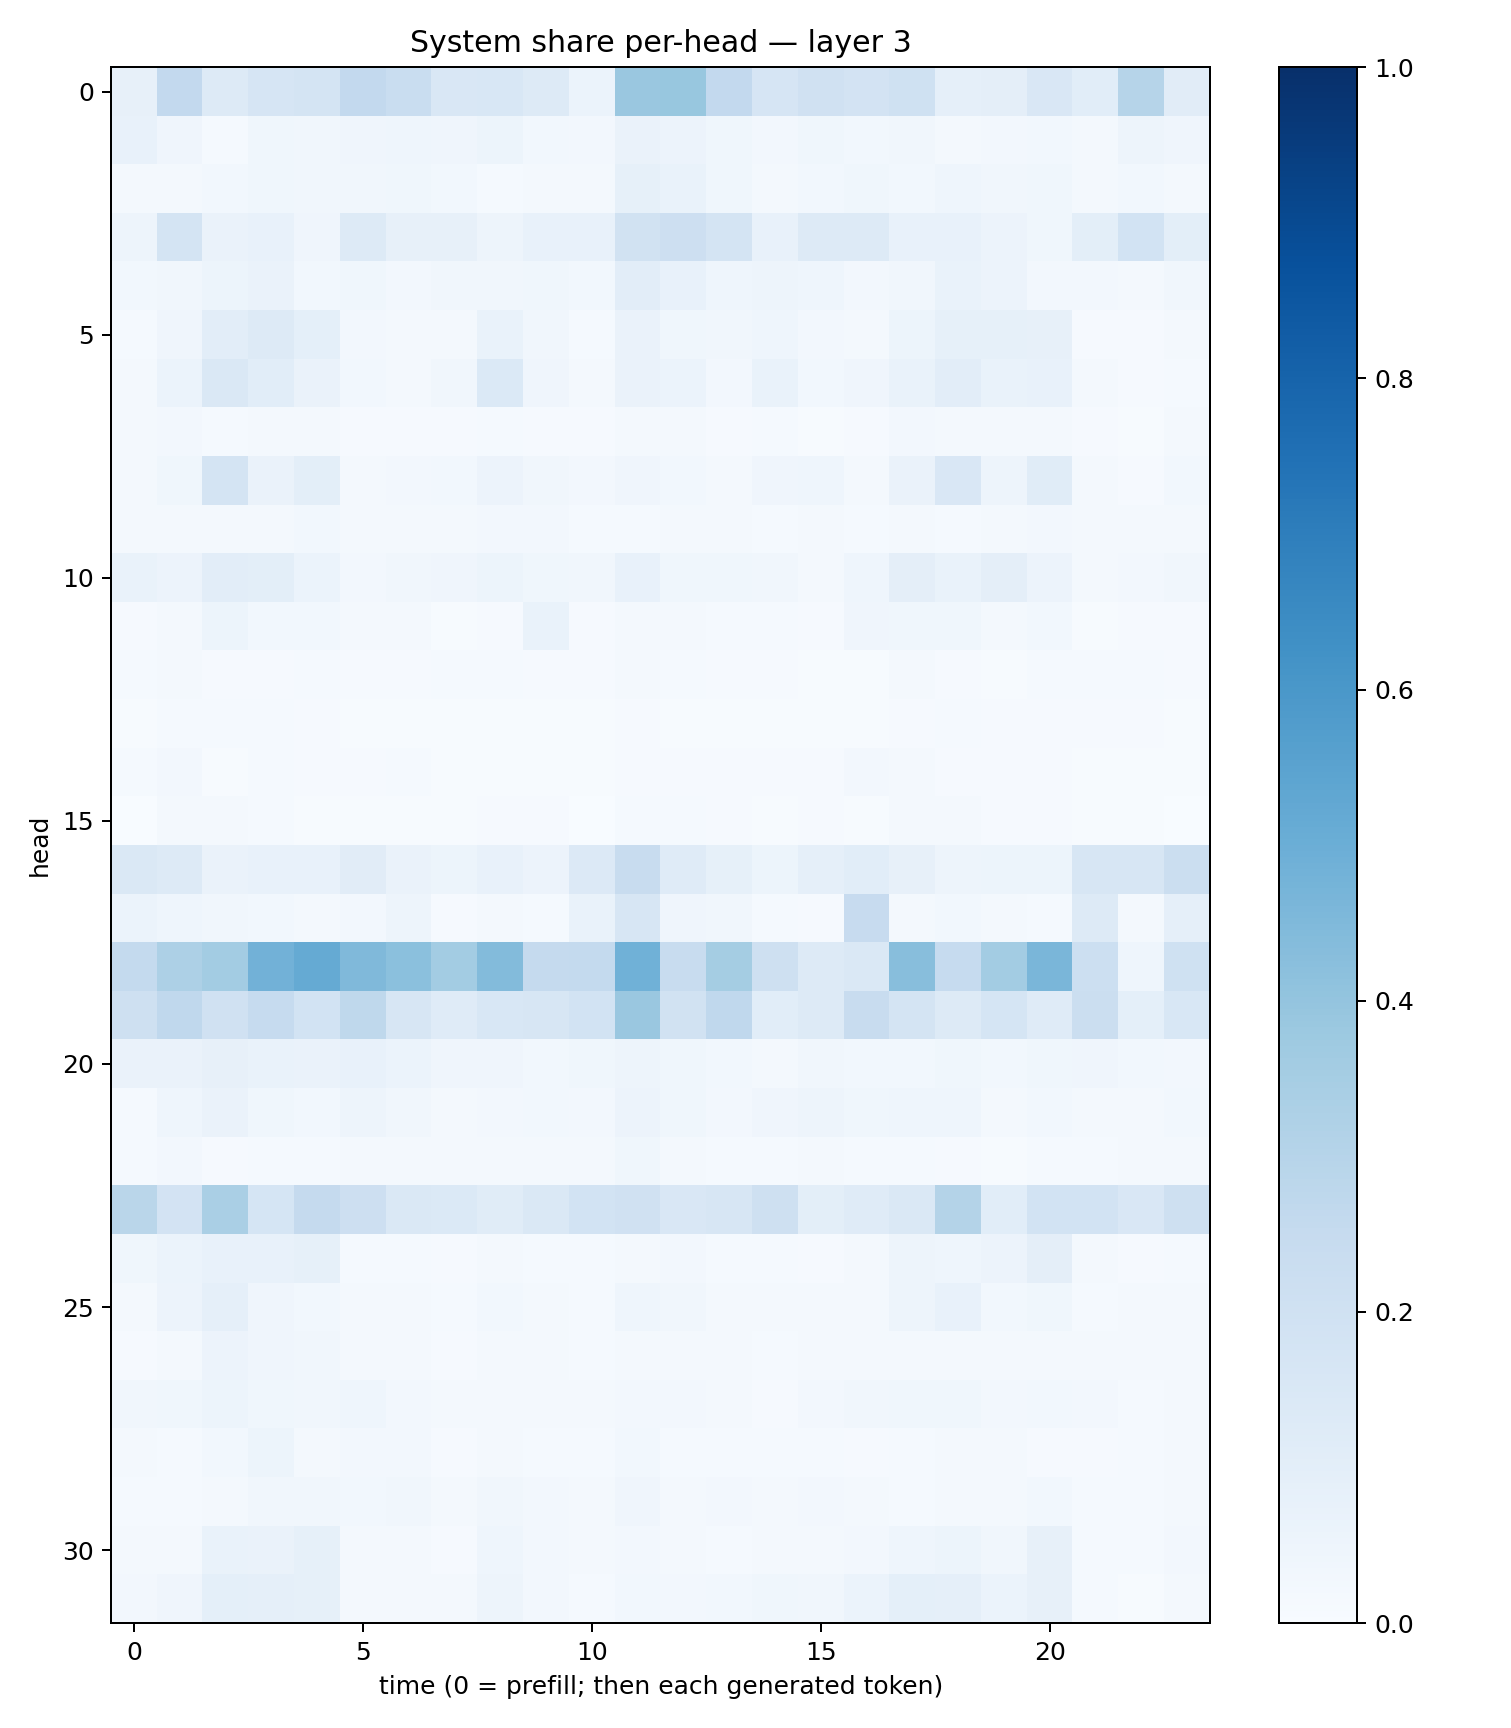

The table this chart was drawn from, first rows:
0.07876912, 0.258871, 0.13018574, 0.16767973, 0.1721835, 0.26106223, 0.23059109, 0.14945245, 0.15379937, 0.12803185, 0.05937738, 0.38301292, 0.38855696, 0.25917813, 0.16431628, 0.19657713, 0.18315795, 0.19986299, 0.08792148, 0.095713794, 0.15047024, 0.10815251, 0.30029133, 0.10982917
0.07217, 0.04204, 0.0155, 0.03567, 0.03223, 0.04028, 0.04528, 0.04178, 0.05309, 0.02784, 0.02654, 0.06435, 0.05604, 0.03598, 0.02652, 0.03649, 0.02766, 0.03407, 0.0195, 0.02657, 0.0311, 0.0207, 0.04943, 0.04234
0.02224, 0.02321, 0.02776, 0.03669, 0.03174, 0.035, 0.03815, 0.02873, 0.01449, 0.02229, 0.01778, 0.08482, 0.07026, 0.03797, 0.01774, 0.02978, 0.03625, 0.02998, 0.0454, 0.03445, 0.03669, 0.02325, 0.02836, 0.02139
0.04801, 0.1737, 0.06328, 0.07808, 0.03961, 0.126, 0.08043, 0.07837, 0.04774, 0.07495, 0.07231, 0.1875, 0.2119, 0.1781, 0.07088, 0.1287, 0.1265, 0.07721, 0.07124, 0.05572, 0.0358, 0.09932, 0.1846, 0.09863
0.02834, 0.03377, 0.05389, 0.06446, 0.02923, 0.03518, 0.0265, 0.03433, 0.03474, 0.03615, 0.02736, 0.1018, 0.07512, 0.04441, 0.04893, 0.04492, 0.02549, 0.0345, 0.06696, 0.05469, 0.0235, 0.02659, 0.02121, 0.03438
0.01497, 0.04124, 0.1026, 0.1295, 0.09184, 0.02372, 0.01788, 0.01804, 0.06812, 0.03339, 0.01233, 0.0651, 0.03803, 0.03197, 0.04411, 0.02511, 0.02136, 0.05395, 0.08437, 0.08458, 0.07944, 0.01008, 0.009068, 0.01646
0.01965, 0.06157, 0.1457, 0.1086, 0.06617, 0.03037, 0.02062, 0.03327, 0.1389, 0.04266, 0.01563, 0.06587, 0.05914, 0.02495, 0.06914, 0.02786, 0.03931, 0.07016, 0.1026, 0.06853, 0.07222, 0.01971, 0.008888, 0.01561
0.0191, 0.02628, 0.01491, 0.02197, 0.02083, 0.009948, 0.01067, 0.00991, 0.01492, 0.01105, 0.01151, 0.01564, 0.01719, 0.01109, 0.01537, 0.007458, 0.009703, 0.02647, 0.01631, 0.01574, 0.02272, 0.01, 0.007172, 0.01933
0.0163, 0.03696, 0.1777, 0.06353, 0.1002, 0.02029, 0.02578, 0.02737, 0.05757, 0.03192, 0.02467, 0.03997, 0.02883, 0.01946, 0.04028, 0.04663, 0.022, 0.06251, 0.1505, 0.04718, 0.1147, 0.01763, 0.01049, 0.02948
0.02316, 0.01768, 0.01837, 0.02165, 0.02912, 0.01789, 0.02141, 0.01577, 0.02649, 0.02528, 0.01525, 0.01279, 0.01878, 0.01586, 0.01468, 0.02293, 0.01523, 0.02032, 0.01238, 0.01715, 0.02539, 0.01721, 0.0167, 0.01882
0.06788, 0.05858, 0.1019, 0.0979, 0.06077, 0.02614, 0.03292, 0.04168, 0.05302, 0.03736, 0.03188, 0.07671, 0.03775, 0.03752, 0.03261, 0.01737, 0.04547, 0.09493, 0.0669, 0.09751, 0.05502, 0.01637, 0.02561, 0.03159
0.01048, 0.02269, 0.05106, 0.02872, 0.03033, 0.0178, 0.01724, 0.006339, 0.01069, 0.06641, 0.00898, 0.02185, 0.01944, 0.01464, 0.01193, 0.01032, 0.04173, 0.0381, 0.03725, 0.01761, 0.02886, 0.007763, 0.009872, 0.01045
0.01238, 0.01894, 0.01023, 0.009351, 0.01216, 0.01134, 0.01046, 0.01217, 0.01535, 0.00969, 0.008587, 0.01833, 0.01306, 0.01067, 0.008684, 0.00673, 0.007543, 0.01598, 0.00812, 0.005917, 0.0132, 0.01407, 0.01377, 0.01132
0.006363, 0.01344, 0.01307, 0.01206, 0.01048, 0.005259, 0.007357, 0.004133, 0.005772, 0.005768, 0.005484, 0.01148, 0.00693, 0.004234, 0.005331, 0.006303, 0.007681, 0.01007, 0.01455, 0.009448, 0.01168, 0.009615, 0.007962, 0.006755
0.01317, 0.0236, 0.006717, 0.01334, 0.009467, 0.01133, 0.01525, 0.006887, 0.006989, 0.007076, 0.004755, 0.01022, 0.01154, 0.0112, 0.01169, 0.008576, 0.02395, 0.01935, 0.009149, 0.009196, 0.01004, 0.007737, 0.007381, 0.004786
0.003888, 0.0158, 0.01819, 0.01429, 0.007339, 0.006015, 0.007679, 0.005801, 0.008076, 0.008027, 0.002674, 0.01436, 0.0145, 0.009759, 0.007476, 0.008143, 0.006682, 0.01669, 0.0188, 0.009581, 0.009312, 0.004945, 0.005316, 0.002961
0.1415, 0.1303, 0.06284, 0.07521, 0.07427, 0.1097, 0.06367, 0.05229, 0.07342, 0.05665, 0.134, 0.2357, 0.1176, 0.08208, 0.0526, 0.08916, 0.1088, 0.07867, 0.04868, 0.0537, 0.05395, 0.1573, 0.1616, 0.2236
0.06035, 0.04604, 0.03368, 0.03032, 0.02088, 0.02651, 0.04707, 0.01014, 0.01589, 0.01436, 0.06708, 0.1613, 0.04013, 0.03139, 0.01523, 0.01146, 0.2449, 0.02301, 0.03005, 0.01857, 0.01541, 0.1263, 0.02163, 0.08729
0.2578, 0.3253, 0.3589, 0.483, 0.5161, 0.4471, 0.4201, 0.3559, 0.4414, 0.2531, 0.2554, 0.4851, 0.2404, 0.3528, 0.2071, 0.1301, 0.143, 0.4268, 0.2471, 0.3556, 0.4648, 0.2182, 0.04599, 0.2026
0.2057, 0.2675, 0.1967, 0.2467, 0.1843, 0.2721, 0.1624, 0.12, 0.1527, 0.1579, 0.1838, 0.386, 0.1917, 0.2658, 0.1078, 0.1307, 0.2374, 0.1771, 0.1277, 0.1693, 0.1182, 0.2241, 0.0904, 0.1524
0.06592, 0.06495, 0.07848, 0.06832, 0.06337, 0.07665, 0.05875, 0.04209, 0.04216, 0.03054, 0.03601, 0.04714, 0.03879, 0.03017, 0.01928, 0.03499, 0.02886, 0.02942, 0.03693, 0.03005, 0.03692, 0.04131, 0.02885, 0.02409
0.01399, 0.04328, 0.06475, 0.03722, 0.0312, 0.04989, 0.03219, 0.01586, 0.02665, 0.02835, 0.02531, 0.05757, 0.03573, 0.024, 0.04271, 0.048, 0.03711, 0.04475, 0.04637, 0.02196, 0.03093, 0.01832, 0.01839, 0.02797
0.01204, 0.02467, 0.01047, 0.01331, 0.01421, 0.01997, 0.01805, 0.01699, 0.01608, 0.01877, 0.01728, 0.036, 0.01951, 0.01556, 0.01202, 0.0203, 0.01521, 0.01254, 0.009002, 0.007166, 0.01249, 0.01211, 0.01656, 0.01982
0.2858, 0.1818, 0.3375, 0.1688, 0.25, 0.2111, 0.141, 0.1372, 0.1138, 0.1409, 0.1862, 0.196, 0.1515, 0.1564, 0.2055, 0.101, 0.1194, 0.1466, 0.3068, 0.1074, 0.1844, 0.1864, 0.1506, 0.2077
0.0356, 0.06198, 0.07402, 0.07258, 0.08559, 0.01493, 0.01386, 0.008536, 0.0214, 0.01366, 0.01206, 0.02243, 0.02402, 0.01341, 0.01509, 0.009433, 0.02004, 0.04841, 0.04473, 0.05666, 0.09451, 0.01704, 0.008388, 0.01415
0.01924, 0.05664, 0.08764, 0.04224, 0.03036, 0.02118, 0.019, 0.01447, 0.03083, 0.01932, 0.01447, 0.04339, 0.03338, 0.0206, 0.01792, 0.01641, 0.02329, 0.04928, 0.07516, 0.02886, 0.03749, 0.01543, 0.01821, 0.02051
0.01074, 0.02202, 0.05535, 0.04201, 0.03147, 0.01981, 0.02034, 0.01158, 0.01627, 0.01999, 0.01175, 0.01968, 0.0221, 0.01757, 0.01492, 0.02311, 0.01633, 0.01763, 0.01887, 0.02253, 0.02137, 0.01747, 0.01723, 0.01684
0.03414, 0.03642, 0.05251, 0.03799, 0.03406, 0.04502, 0.0244, 0.02065, 0.02129, 0.01674, 0.01928, 0.02458, 0.02576, 0.02306, 0.01115, 0.02631, 0.03422, 0.03696, 0.0374, 0.02644, 0.03097, 0.02418, 0.01523, 0.01938
0.01885, 0.0129, 0.02977, 0.05198, 0.01935, 0.0267, 0.026, 0.009488, 0.01982, 0.01304, 0.01421, 0.0305, 0.01511, 0.01275, 0.01312, 0.01289, 0.01057, 0.01524, 0.02155, 0.02286, 0.01146, 0.01136, 0.01401, 0.01637
0.01397, 0.0154, 0.01946, 0.03313, 0.03224, 0.03056, 0.03242, 0.02013, 0.0342, 0.02583, 0.0164, 0.04082, 0.02296, 0.02629, 0.01924, 0.02357, 0.02018, 0.01517, 0.01778, 0.02342, 0.02843, 0.01415, 0.01388, 0.02154
0.02261, 0.02056, 0.06998, 0.06312, 0.08261, 0.02252, 0.02257, 0.01133, 0.04424, 0.02444, 0.01618, 0.02586, 0.02182, 0.01326, 0.02056, 0.0166, 0.02712, 0.04482, 0.05294, 0.03297, 0.07931, 0.01259, 0.01286, 0.02465
0.02561, 0.04252, 0.09179, 0.08682, 0.08212, 0.01825, 0.02046, 0.02239, 0.05035, 0.02518, 0.01232, 0.02778, 0.02713, 0.02844, 0.0367, 0.03264, 0.06153, 0.09216, 0.08848, 0.06127, 0.07857, 0.01502, 0.007085, 0.02049
